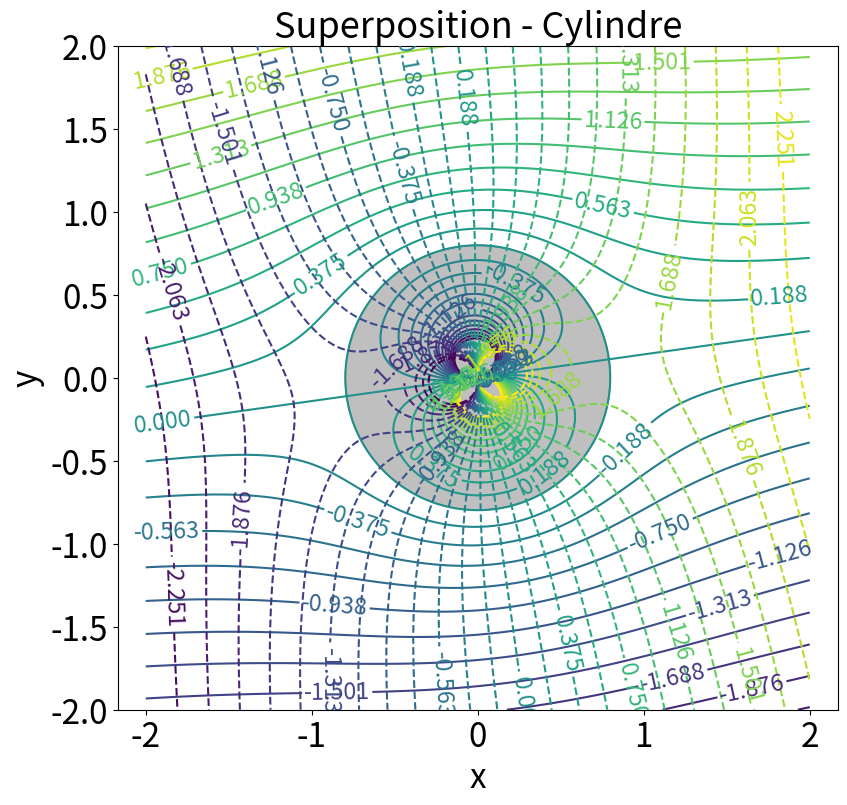
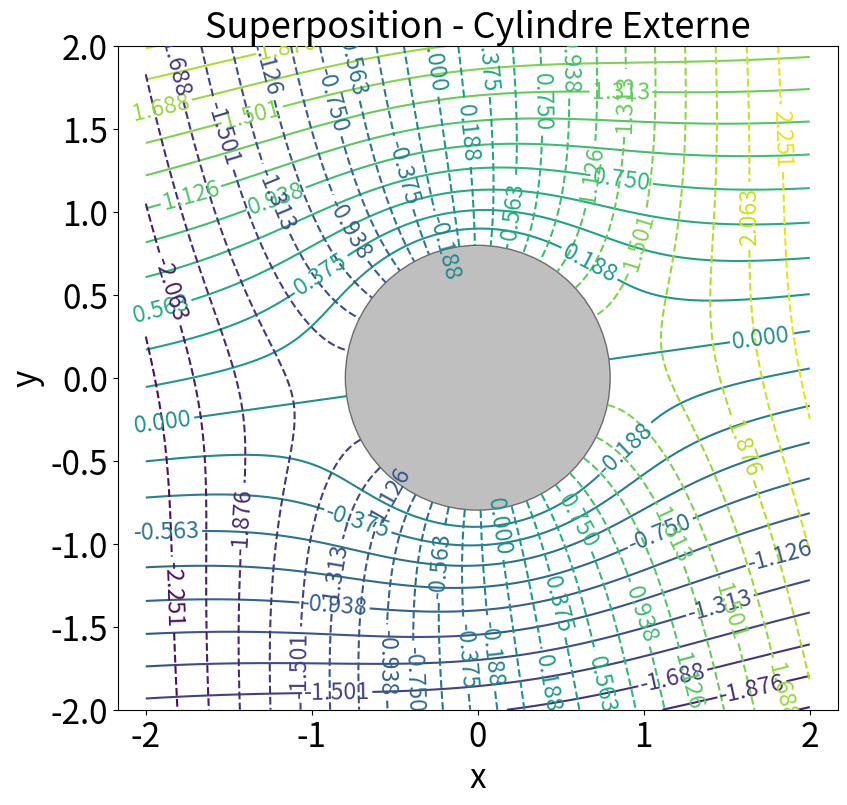
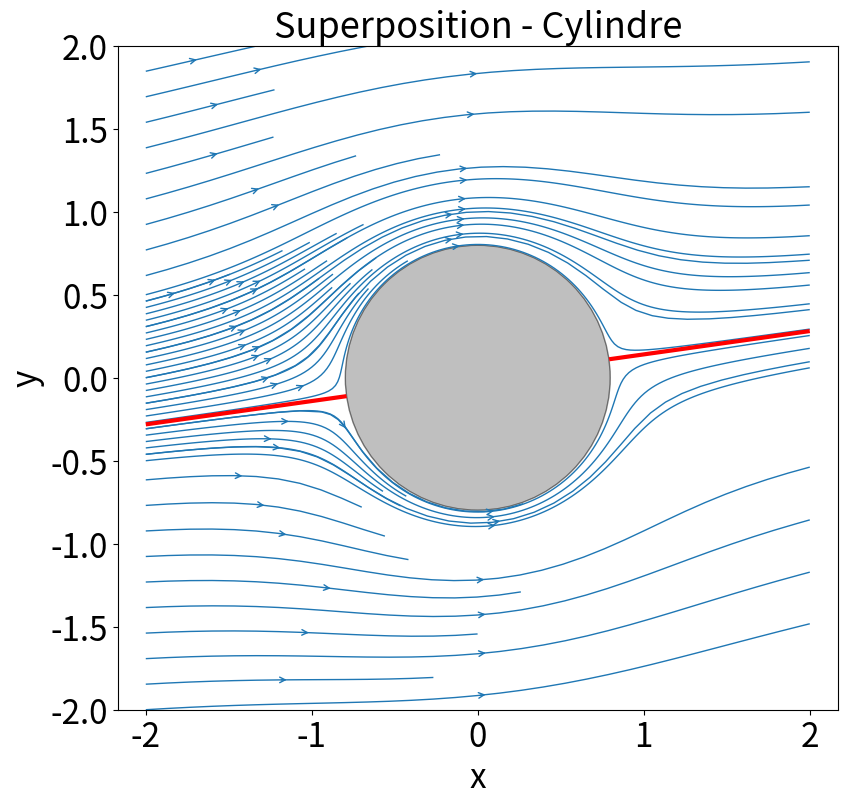

Write the Python code that produced these figures, in order.
import numpy as np # scientific computing module
import matplotlib.patches as pa # plotting patches
import matplotlib.pyplot as plt # plotting functions module

# Cartesion grid parameter 
nx = 1000
ny = 1000
x = np.linspace(-2, 2, nx)
y = np.linspace(-2, 2, ny)
X, Y = np.meshgrid(x, y)


# Angle of attack of the uniform flow
aoa = np.deg2rad(8.0)

# Doublet  point
Kappa=4.0
# 
THETA = np.arctan2(Y,X)-aoa
R = np.sqrt((X)**2+(Y)**2)

PSI1 = -Kappa/(2.*np.pi) * np.sin(THETA)/R
PHI1 = Kappa/(2.*np.pi) * np.cos(THETA) / R
# They diverge at the center point

# Uniform velocity
Vinf = 1.
PSI2 = Vinf * R * np.sin(THETA)
PHI2 = Vinf * R * np.cos(THETA)

# Nb contours to plot
N=27
# We define the contours to be plotted because of the divergence around 0
V1=np.linspace(PHI1[0,0],PHI1[-1,-1],N)
V2=np.linspace(PHI1[0,0]+PHI2[0,0],PHI1[-1,-1]+PHI2[-1,-1],N)

# Circle radius
circ=pa.Circle((0.,0.), radius=np.sqrt(Kappa/(2.*np.pi*Vinf)),ec='black',color='grey',alpha=0.5)

# Parameter for plot : use latex in labels, and set size for title, ticks and legend
# plt.rc('text', usetex=True)
# plt.rc('font', family='serif')

SMALL_SIZE = 24
MEDIUM_SIZE = 26
BIGGER_SIZE = 28

plt.rc('font', size=SMALL_SIZE)          # controls default text sizes
plt.rc('axes', titlesize=MEDIUM_SIZE)     # fontsize of the axes title
plt.rc('axes', labelsize=SMALL_SIZE)    # fontsize of the x and y labels
plt.rc('xtick', labelsize=SMALL_SIZE)    # fontsize of the tick labels
plt.rc('ytick', labelsize=SMALL_SIZE)    # fontsize of the tick labels
plt.rc('legend', fontsize=SMALL_SIZE)    # legend fontsize
plt.rc('figure', titlesize=BIGGER_SIZE)  # fontsize of the figure title


fig,ax = plt.subplots(1,1, sharex=True, sharey=False,figsize=(9,8))
plt.subplots_adjust(hspace=0.1,wspace = 0.0,left  = 0.17,right  = 0.97,bottom  = 0.1,top  = 0.93)

CSS = plt.contour(X,Y,PSI1+PSI2,V2)
CSP = plt.contour(X,Y,PHI1+PHI2,V2,linestyles='dashed')
ax.add_patch(circ)
plt.xlabel(r'x')
plt.ylabel(r'y')
plt.title(r'Superposition - Cylindre')
plt.axis('equal')
# ax.set_adjustable('box')
# plt.xlim(-1,1)
# plt.ylim(-1,1)
plt.clabel(CSS,inline=1,fontsize=0.7*SMALL_SIZE)
plt.clabel(CSP,inline=1,fontsize=0.7*SMALL_SIZE)
plt.savefig('plot_Cylindre.pdf')
plt.show()

a=np.sqrt(2./(np.pi * Vinf))
hide=R<=a
PSI=(PSI1+PSI2)
PHI=(PHI1+PHI2)
mask=np.zeros_like(PSI, dtype=bool)
mask[hide]=True
PSI=np.ma.array(PSI,mask=mask)
PHI=np.ma.array(PHI,mask=mask)

fig,ax = plt.subplots(1,1, sharex=True, sharey=False,figsize=(9,8))
plt.subplots_adjust(hspace=0.1,wspace = 0.0,left  = 0.17,right  = 0.97,bottom  = 0.1,top  = 0.93)

circ=pa.Circle((0.,0.), radius=np.sqrt(Kappa/(2.*np.pi*Vinf)),ec='black',color='grey',alpha=0.5)
CSS = plt.contour(X,Y,PSI,V2,corner_mask=True)
CSP = plt.contour(X,Y,PHI,V2,linestyles='dashed',corner_mask=True)
ax.add_patch(circ)
plt.xlabel(r'x')
plt.ylabel(r'y')
plt.title(r'Superposition - Cylindre Externe')
plt.axis('equal')
# ax.set_adjustable('box')
# plt.xlim(-1,1)
# plt.ylim(-1,1)
plt.clabel(CSS,inline=1,fontsize=0.7*SMALL_SIZE)
plt.clabel(CSP,inline=1,fontsize=0.7*SMALL_SIZE)
plt.savefig('plot_Cylindre_externe.pdf')
plt.show()


# Define velocity
ur=Vinf*np.cos(THETA)*(1.+a**2/R**2-2*a**2/R**2)
utheta=-Vinf*np.sin(THETA)*(1.-a**2/R**2+2*a**2/R**2)
u=ur*np.cos(THETA+aoa)-utheta*np.sin(THETA+aoa)
v=ur*np.sin(THETA+aoa)+utheta*np.cos(THETA+aoa)


# Seeding of particle for trajectory calculation
seedline=np.empty((N,2))
seedline[:,0]=-2
seedline[:,1]=np.linspace(-2,2,N)
# More particle close to axis
seedline2=np.empty((N,2))
seedline2[:,0]=-2
seedline2[:,1]=np.linspace(-0.5,0.5,N)

fig,ax = plt.subplots(1,1, sharex=True, sharey=False,figsize=(9,8))
plt.subplots_adjust(hspace=0.1,wspace = 0.0,left  = 0.17,right  = 0.97,bottom  = 0.1,top  = 0.93)
# Function to plot streamlines of a velocity vector field. The streamlines are emitted from the point locations provided in the start_point argument. 
plt.streamplot(x, y, u, v, density=1, linewidth=1, arrowsize=1, arrowstyle='->',start_points=seedline, minlength=0.1)
plt.streamplot(x, y, u, v, color='C0', density=5, linewidth=1, arrowsize=1, arrowstyle='->',start_points=seedline2, minlength=0.1)
circ=pa.Circle((0.,0.), radius=np.sqrt(Kappa/(2.*np.pi*Vinf)),ec='black',color='grey',alpha=0.5)
ax.add_patch(circ)
plt.contour(X,Y,PSI,[0.0,],colors='red',linewidths=3.)
plt.xlabel(r'x')
plt.ylabel(r'y')
plt.title(r'Superposition - Cylindre')
plt.axis('equal')
# ax.set_adjustable('box')
# plt.xlim(-1,1)
# plt.ylim(-1,1)
plt.savefig('plot_streamplot_Cylindre.pdf')
plt.show()
